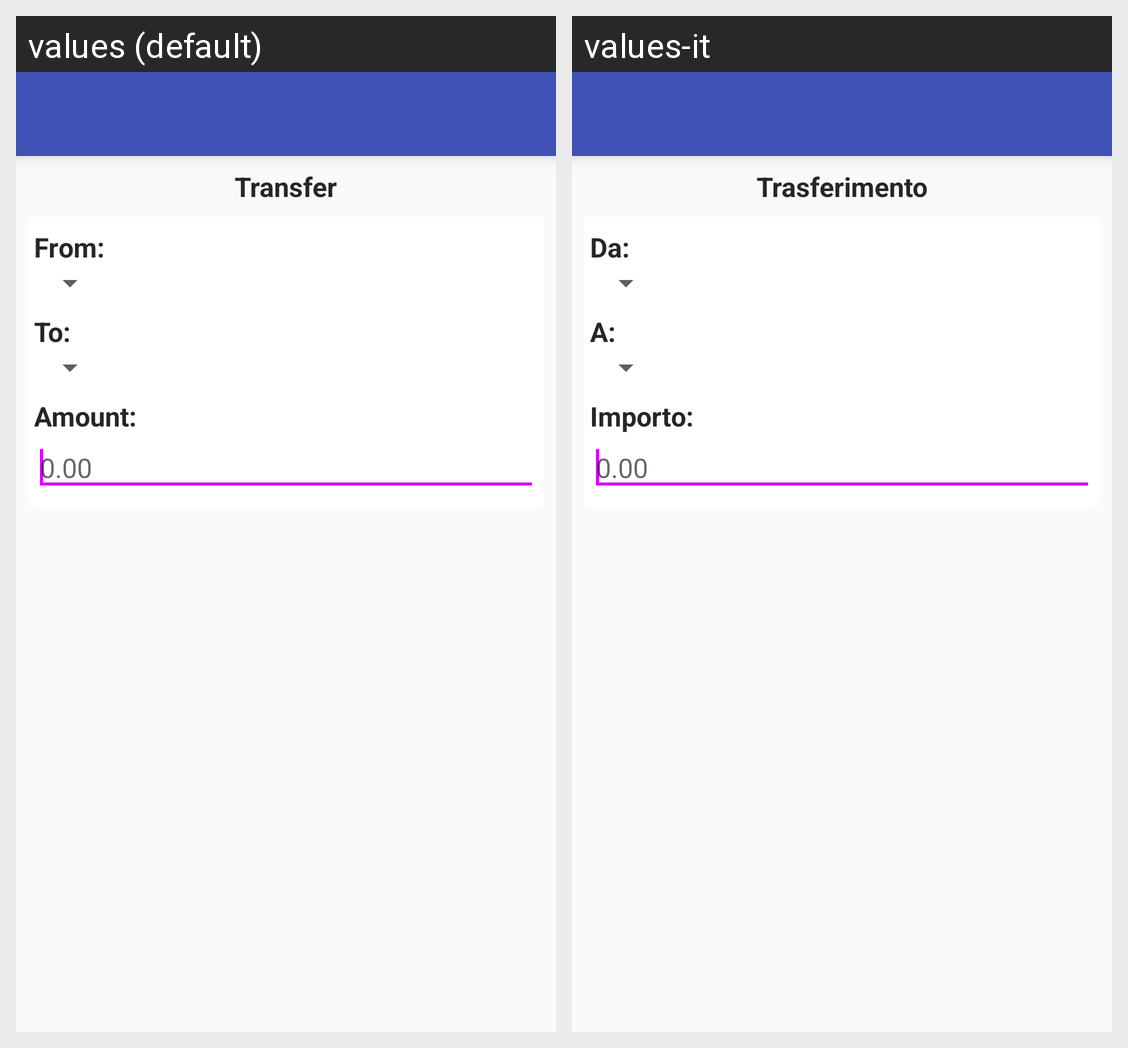

This grid shows one Android layout under two languages. Give, for every string resource on the screen, its name, the default text and each shown locale's text.
Android screen res/layout/conti_trasferimento.xml rendered under 2 locales, left to right: values (default), values-it. Device: Nexus 5 (rendered at 1080×1920; each locale shown at half size, 540×960, under a caption strip naming it); theme AppTheme.
Strings drawn on this screen, with the default value and each locale's value (text and hints the layout hard-codes, and strings that could not be matched under every locale, appear in the picture but are not listed):

menu_contielenco_trasferimento
  values: Transfer
  values-it: Trasferimento

conti_trasferimento_da
  values: From:
  values-it: Da:

conti_trasferimento_a
  values: To:
  values-it: A:

conti_trasferimento_importo
  values: Amount:
  values-it: Importo:

provv_importoNoValutaZero
  values: 0.00
  values-it: 0.00
